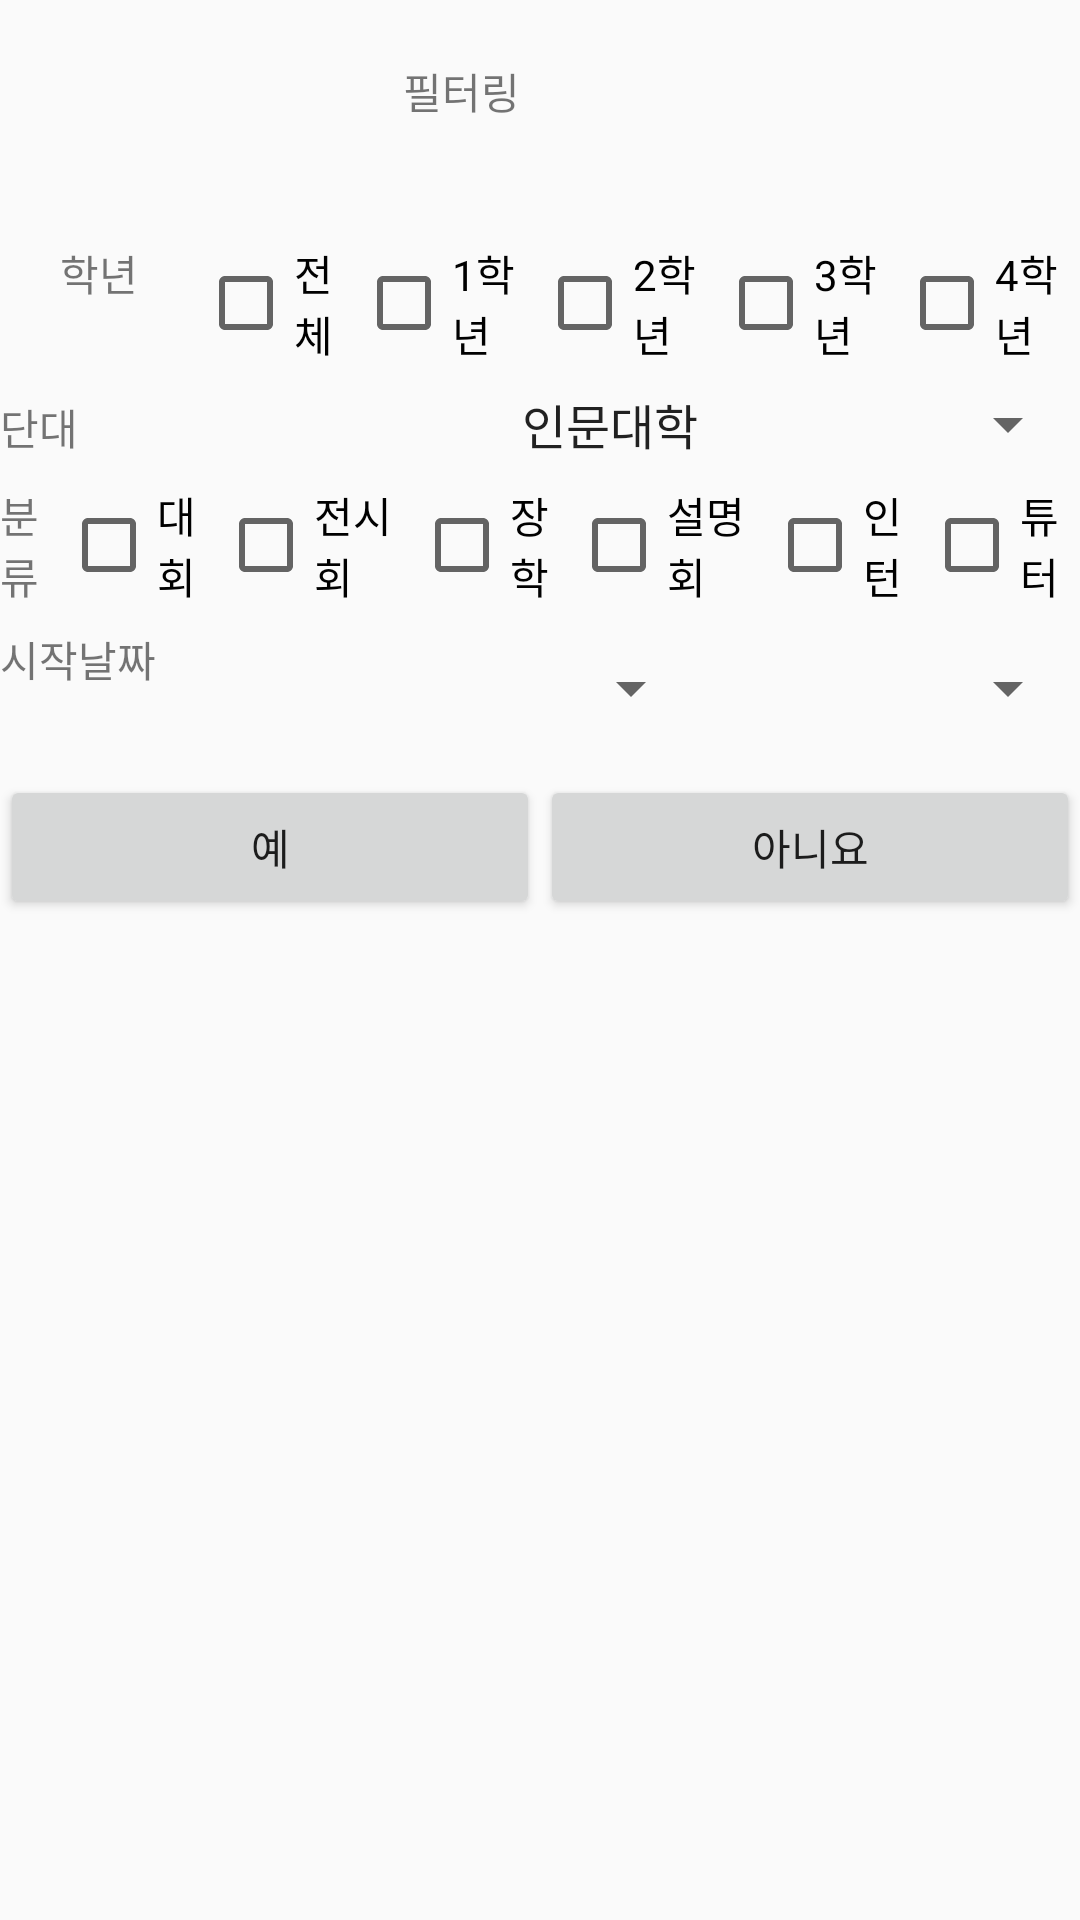

The Android layout XML behind this screen, and the referenced resources:
<!-- AndroidManifest.xml: application theme Theme.Design.Light.NoActionBar -->
<!-- res/layout/dialog.xml -->
<?xml version="1.0" encoding="utf-8"?>
<LinearLayout xmlns:android="http://schemas.android.com/apk/res/android"
    android:layout_width="400dp"
    android:layout_height="300dp"
    android:layout_gravity="center"
    android:orientation="vertical">

    <TextView
        android:layout_width="131dp"
        android:layout_height="wrap_content"
        android:layout_gravity="center"
        android:padding="20dp"
        android:text="필터링" />

    <LinearLayout
        android:layout_width="match_parent"
        android:layout_height="wrap_content">

        <TextView
            android:layout_width="wrap_content"
            android:layout_height="wrap_content"
            android:padding="20dp"
            android:text="학년" />

        <CheckBox
            android:id="@+id/g_all"
            android:layout_width="wrap_content"
            android:layout_height="wrap_content"
            android:layout_weight="1"
            android:text="전체" />

        <CheckBox
            android:id="@+id/g1"
            android:layout_width="wrap_content"
            android:layout_height="wrap_content"
            android:layout_weight="1"
            android:text="1학년" />

        <CheckBox
            android:id="@+id/g2"
            android:layout_width="wrap_content"
            android:layout_height="wrap_content"
            android:layout_weight="1"
            android:text="2학년" />

        <CheckBox
            android:id="@+id/g3"
            android:layout_width="wrap_content"
            android:layout_height="wrap_content"
            android:layout_weight="1"
            android:text="3학년" />

        <CheckBox
            android:id="@+id/g4"
            android:layout_width="wrap_content"
            android:layout_height="wrap_content"
            android:layout_weight="1"
            android:text="4학년" />
    </LinearLayout>

    <LinearLayout
        android:layout_width="match_parent"
        android:layout_height="wrap_content">

        <TextView
            android:id="@+id/clas"
            android:layout_width="122dp"
            android:layout_height="wrap_content"
            android:layout_weight="1"
            android:text="단대" />

        <Spinner
            android:id="@+id/spinner"
            android:layout_width="150dp"
            android:layout_height="40dp"
            android:layout_weight="1"
            android:entries="@array/colle" />

    </LinearLayout>

    <LinearLayout
        android:layout_width="match_parent"
        android:layout_height="48dp">

        <TextView
            android:id="@+id/catalog"
            android:layout_width="wrap_content"
            android:layout_height="wrap_content"
            android:layout_weight="1"
            android:text="분류" />

        <CheckBox
            android:id="@+id/checkBox10"
            android:layout_width="wrap_content"
            android:layout_height="wrap_content"
            android:layout_weight="1"
            android:text="대회" />

        <CheckBox
            android:id="@+id/checkBox5"
            android:layout_width="wrap_content"
            android:layout_height="wrap_content"
            android:layout_weight="1"
            android:text="전시회" />

        <CheckBox
            android:id="@+id/checkBox6"
            android:layout_width="wrap_content"
            android:layout_height="wrap_content"
            android:layout_weight="1"
            android:text="장학" />

        <CheckBox
            android:id="@+id/checkBox7"
            android:layout_width="wrap_content"
            android:layout_height="wrap_content"
            android:layout_weight="1"
            android:text="설명회" />

        <CheckBox
            android:id="@+id/checkBox8"
            android:layout_width="wrap_content"
            android:layout_height="wrap_content"
            android:layout_weight="1"
            android:text="인턴" />

        <CheckBox
            android:id="@+id/checkBox9"
            android:layout_width="wrap_content"
            android:layout_height="wrap_content"
            android:layout_weight="1"
            android:text="튜터" />
    </LinearLayout>

    <LinearLayout
        android:layout_width="match_parent"
        android:layout_height="49dp"
        android:orientation="horizontal">

        <TextView
            android:id="@+id/textView3"
            android:layout_width="133dp"
            android:layout_height="wrap_content"
            android:layout_weight="1"
            android:text="시작날짜" />

        <Spinner
            android:id="@+id/mont"
            android:layout_width="150dp"
            android:layout_height="40dp"
            android:layout_weight="1"
            android:entries="@array/month" />

        <Spinner
            android:id="@+id/dat"
            android:layout_width="150dp"
            android:layout_height="40dp"
            android:layout_weight="1"
            android:entries="@array/day" />
    </LinearLayout>

    <LinearLayout
        android:layout_width="match_parent"
        android:layout_height="54dp"
        android:orientation="horizontal">

        <Button
            android:id="@+id/yesb"
            android:layout_width="wrap_content"
            android:layout_height="wrap_content"
            android:layout_weight="1"
            android:text="예" />

        <Button
            android:id="@+id/nob"
            android:layout_width="wrap_content"
            android:layout_height="wrap_content"
            android:layout_weight="1"
            android:text="아니요" />
    </LinearLayout>

</LinearLayout>
<!-- resources referenced by this layout -->
<resources>
  <string-array name="colle">
          <item>인문대학</item>
          <item>사회과학대학</item>
          <item>자연과학대학</item>
          <item>경상대학</item>
          <item>법과대학</item>
          <item>공과대학</item>
          <item>농업생명공학대학</item>
          <item>사범대학</item>
          <item>예술대학</item>
          <item>의과대학</item>
          <item>치과대학</item>
          <item>수의과대학</item>
          <item>생활과학대학</item>
          <item>자율전공부</item>
          <item>간호대학</item>
          <item>IT대학</item>
          <item>약학대학</item>
          <item>행정대학</item>
          <item>융합학부</item>
      </string-array>
</resources>
